Dataset: dataset (GitHub, melanicandra/Computer-Vision-Deep-Learning-RET503). Classes: all blocks, balok hijautua, balok hitam, balok merahmuda, papan balok.

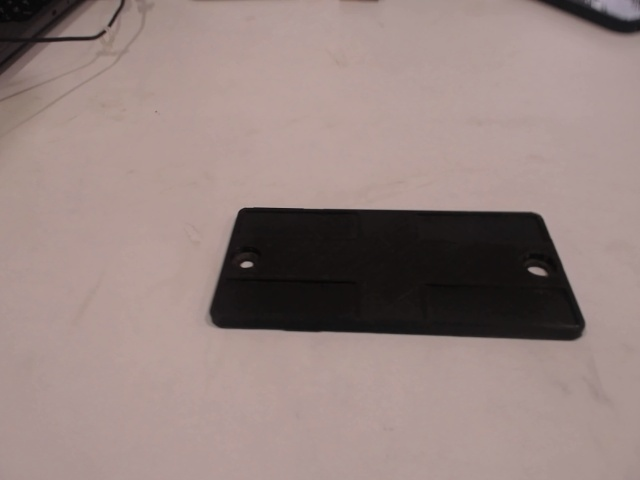
Label: papan balok

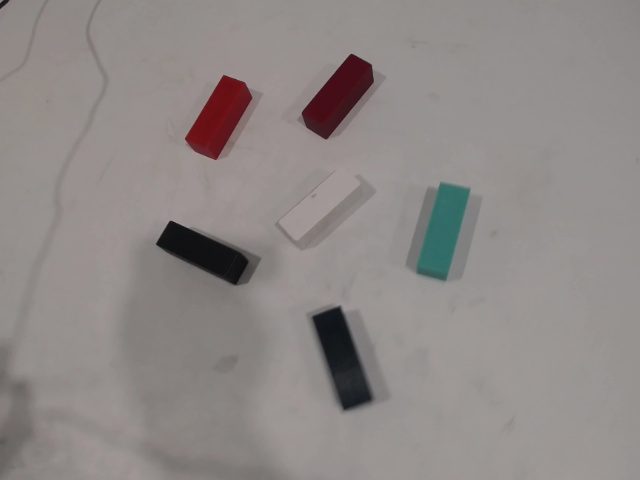
Label: all blocks

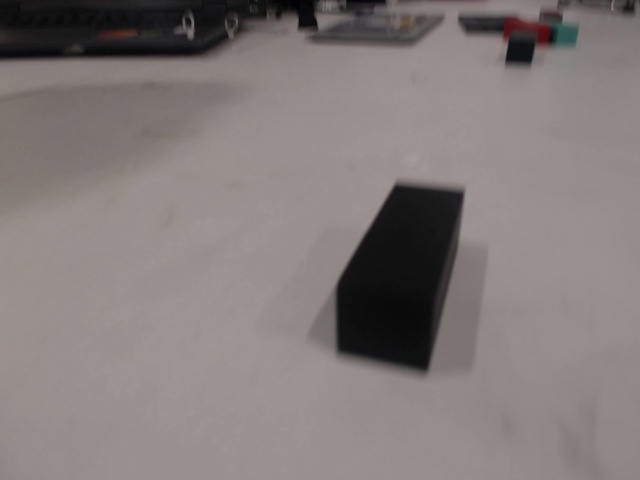
Label: balok hitam

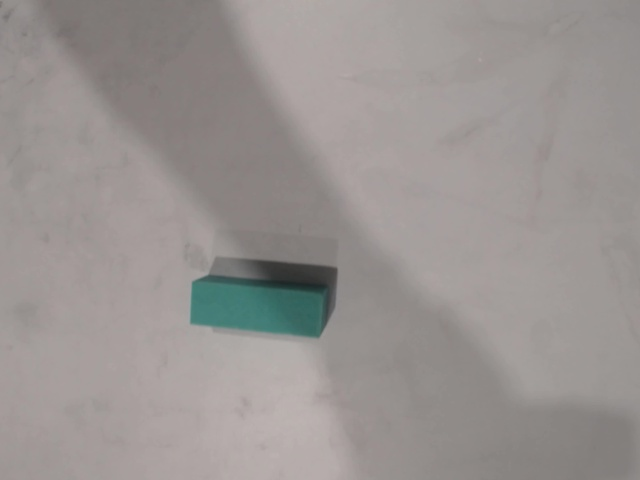
Label: balok hijautua

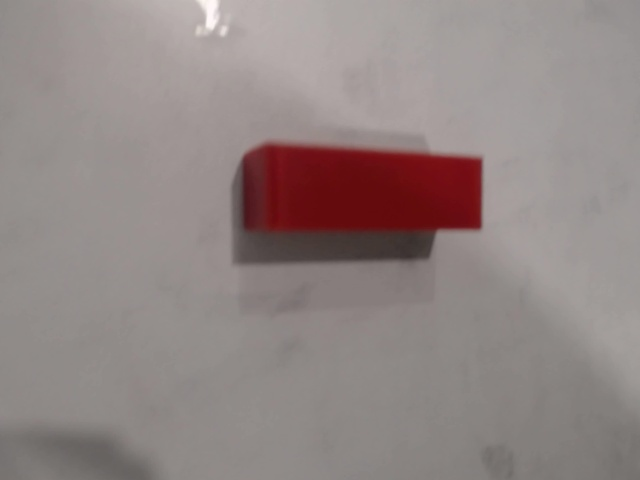
Label: balok merahmuda

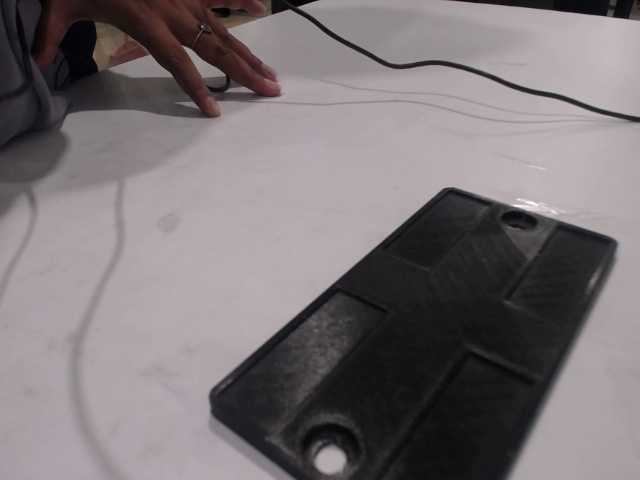
Label: papan balok
